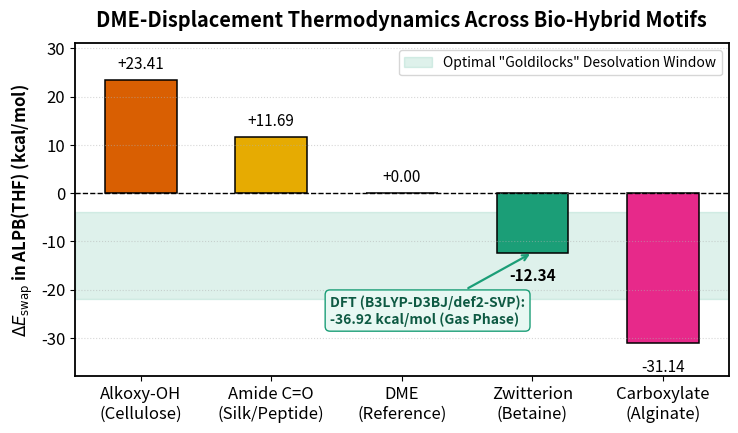
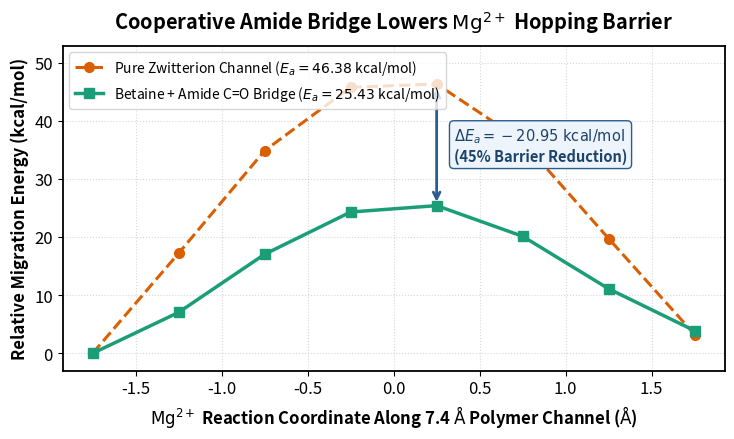

Here is the Python script that generated these plots, in order:
from pathlib import Path
import matplotlib.pyplot as plt
import numpy as np

OUT = Path("poster_figures")
OUT.mkdir(exist_ok=True)
plt.rcParams.update({'font.size': 12, 'axes.linewidth': 1.3})

# --- Figure 1: DME Displacement ---
fig, ax = plt.subplots(figsize=(7.5, 4.5), dpi=300)
motifs = ['Alkoxy-OH\n(Cellulose)', 'Amide C=O\n(Silk/Peptide)', 'DME\n(Reference)', 'Zwitterion\n(Betaine)', 'Carboxylate\n(Alginate)']
energies = [23.41, 11.69, 0.00, -12.34, -31.14]
colors = ['#d95f02', '#e6ab02', '#7570b3', '#1b9e77', '#e7298a']

ax.axhspan(-22, -4, color='#1b9e77', alpha=0.14, label='Optimal "Goldilocks" Desolvation Window')
ax.axhline(0, color='black', linewidth=1.0, linestyle='--')
bars = ax.bar(motifs, energies, color=colors, edgecolor='black', linewidth=1.1, width=0.55)

for bar, val in zip(bars, energies):
    y_pos = val + 1.5 if val >= 0 else val - 3.2
    weight = 'bold' if abs(val + 12.34) < 0.1 else 'normal'
    ax.text(bar.get_x() + bar.get_width()/2, y_pos, f'{val:+.2f}',
            ha='center', va='bottom' if val >= 0 else 'top', fontsize=11, fontweight=weight)

ax.annotate('DFT (B3LYP-D3BJ/def2-SVP):\n-36.92 kcal/mol (Gas Phase)',
            xy=(3, -12.34), xytext=(1.45, -27.0),
            arrowprops=dict(arrowstyle='->', color='#1b9e77', lw=1.6),
            fontsize=10, fontweight='bold', color='#0e5a43',
            bbox=dict(boxstyle='round,pad=0.35', facecolor='#e8f8f3', edgecolor='#1b9e77'))

ax.set_ylabel(r'$\Delta E_{\mathrm{swap}}$ in ALPB(THF) (kcal/mol)', fontweight='bold')
ax.set_title('DME-Displacement Thermodynamics Across Bio-Hybrid Motifs', fontweight='bold', pad=12)
ax.set_ylim(-38, 31)
ax.grid(axis='y', linestyle=':', alpha=0.5)
ax.legend(loc='upper right', frameon=True, fontsize=10)
fig.tight_layout()
fig.savefig(OUT / "fig1_dme_displacement.png", dpi=300)
fig.savefig(OUT / "fig1_dme_displacement.svg")
plt.close(fig)

# --- Figure 2: Mg2+ Migration Barrier ---
fig, ax = plt.subplots(figsize=(7.5, 4.5), dpi=300)
xs = np.array([-1.75, -1.25, -0.75, -0.25, 0.25, 0.75, 1.25, 1.75])
e_pure = np.array([0.00, 17.23, 34.90, 45.81, 46.38, 36.50, 19.76, 3.23])
e_hyb  = np.array([0.00,  7.05, 17.06, 24.33, 25.43, 20.15, 11.11, 3.89])

ax.plot(xs, e_pure, 'o--', color='#d95f02', linewidth=2.2, markersize=7,
        label='Pure Zwitterion Channel ($E_a = 46.38$ kcal/mol)')
ax.plot(xs, e_hyb, 's-', color='#1b9e77', linewidth=2.5, markersize=7,
        label='Betaine + Amide C=O Bridge ($E_a = 25.43$ kcal/mol)')

ax.annotate('', xy=(0.25, 25.6), xytext=(0.25, 46.1),
            arrowprops=dict(arrowstyle='<->', color='#2b5c8f', lw=2.0))
ax.text(0.35, 35.8, r'$\Delta E_a = -20.95\ \mathrm{kcal/mol}$' + '\n(45% Barrier Reduction)',
        color='#1d436b', fontweight='bold', fontsize=10.5, va='center',
        bbox=dict(boxstyle='round,pad=0.3', facecolor='#eef4fb', edgecolor='#2b5c8f'))

ax.set_xlabel(r'$\mathrm{Mg}^{2+}$ Reaction Coordinate Along 7.4 $\mathrm{\AA}$ Polymer Channel ($\mathrm{\AA}$)', fontweight='bold')
ax.set_ylabel(r'Relative Migration Energy (kcal/mol)', fontweight='bold')
ax.set_title(r'Cooperative Amide Bridge Lowers $\mathrm{Mg}^{2+}$ Hopping Barrier', fontweight='bold', pad=12)
ax.set_ylim(-3, 53)
ax.grid(True, linestyle=':', alpha=0.5)
ax.legend(loc='upper left', frameon=True, fontsize=10)
fig.tight_layout()
fig.savefig(OUT / "fig2_mg_migration_barrier.png", dpi=300)
fig.savefig(OUT / "fig2_mg_migration_barrier.svg")
plt.close(fig)
print("Saved 300-DPI PNG and SVG poster figures to poster_figures/")
